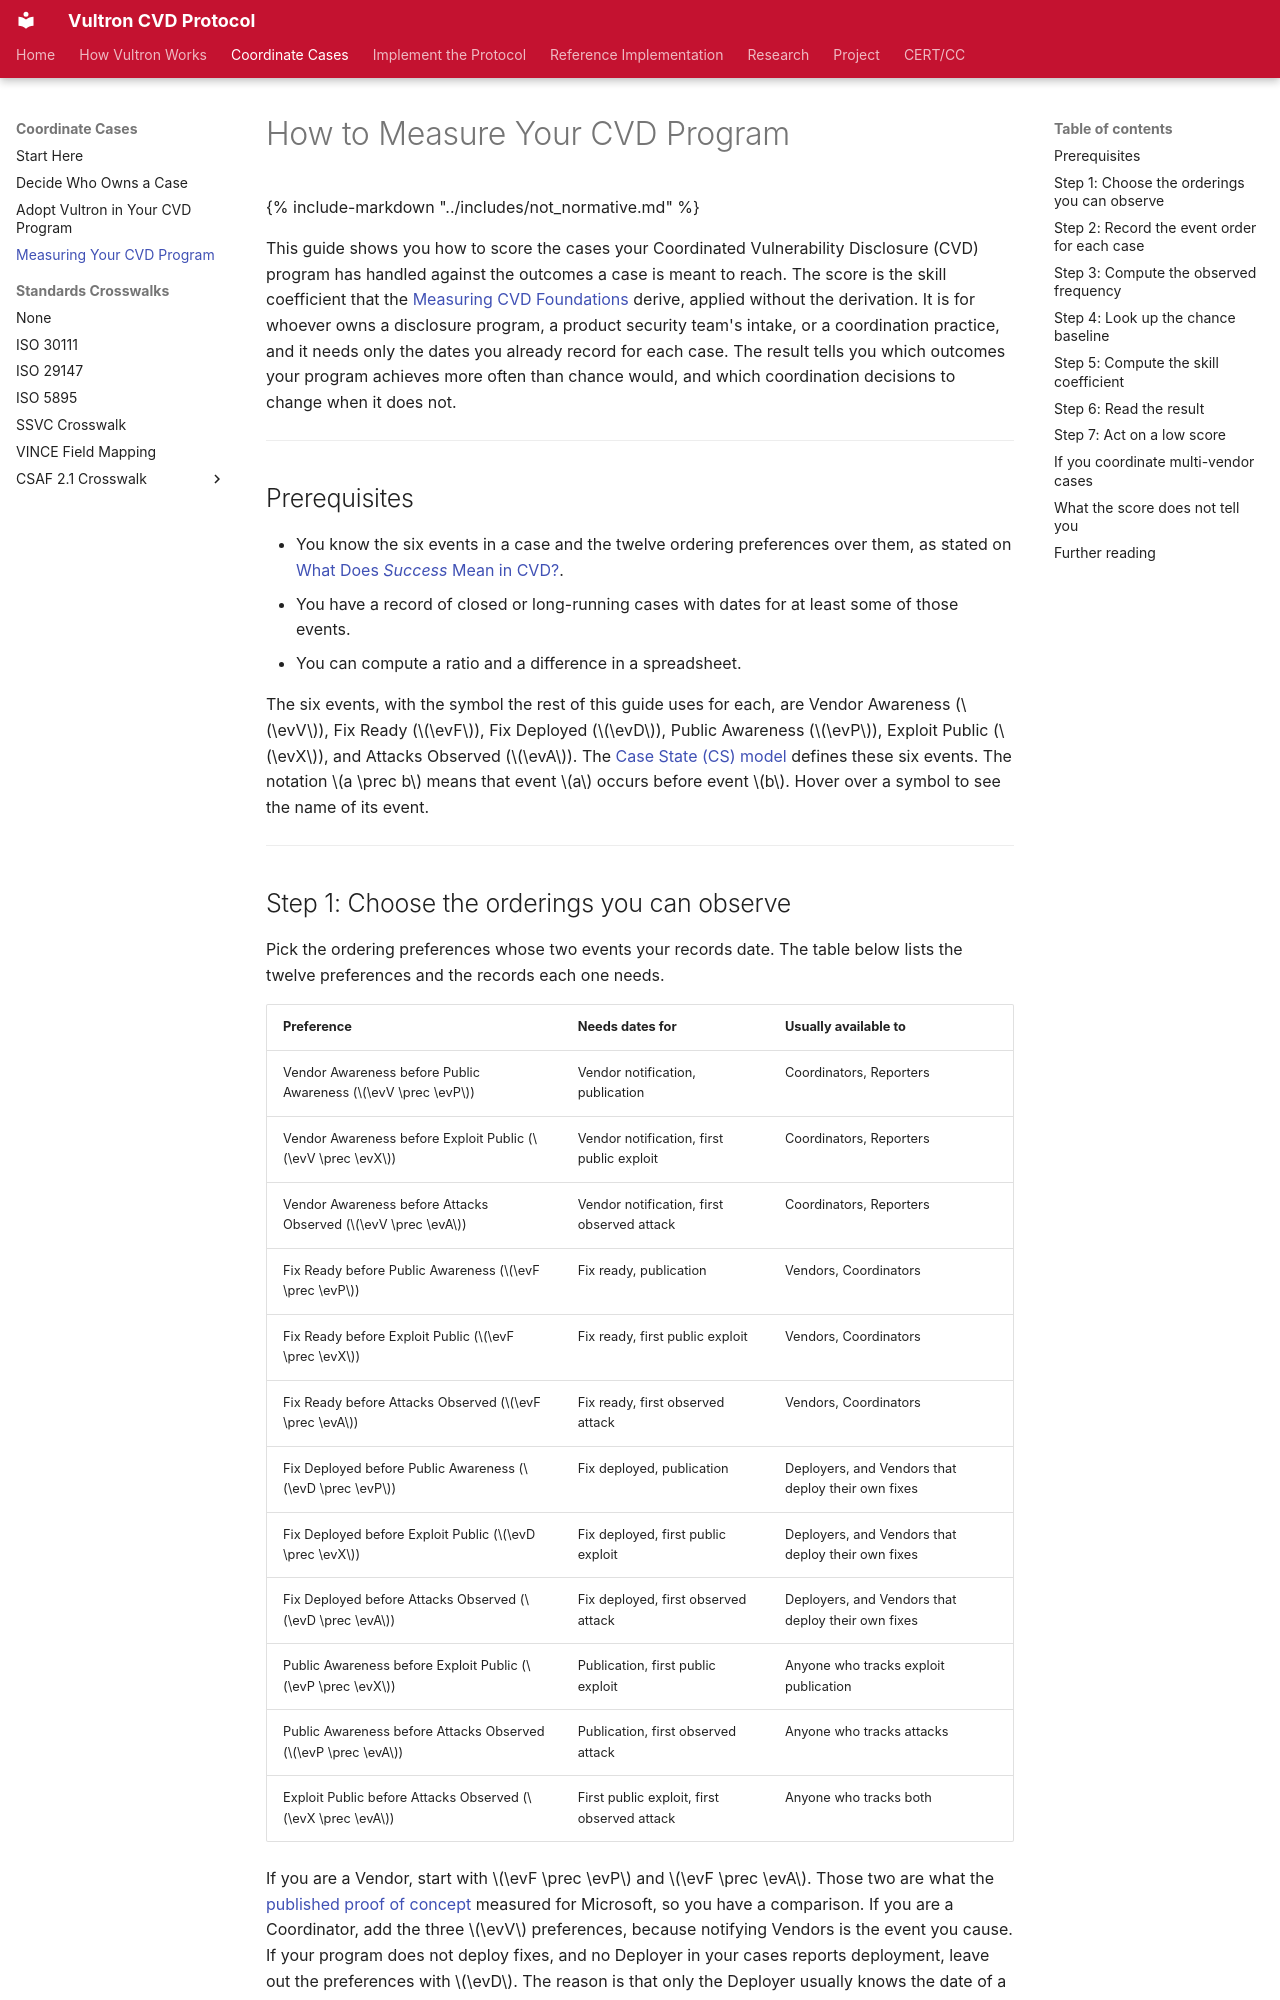

repository: CERTCC/Vultron · page: howto/measure_your_cvd_program/index.html · generator: mkdocs

---
description: >
  Score your own program's closed cases against the chance baseline from the
  Measuring CVD research, and read the result as a skill indicator you can act on.
stakeholder_type: [cvd-practitioner]
level: 300
page_type: how-to
subject: neutral
---

# How to Measure Your CVD Program

{% include-markdown "../includes/not_normative.md" %}

This guide shows you how to score the cases your Coordinated Vulnerability Disclosure (CVD) program has handled against the outcomes a case is meant to reach.
The score is the skill coefficient that the [Measuring CVD Foundations](../topics/measuring_cvd/foundations/index.md) derive, applied without the derivation.
It is for whoever owns a disclosure program, a product security team's intake, or a coordination practice, and it needs only the dates you already record for each case.
The result tells you which outcomes your program achieves more often than chance would, and which coordination decisions to change when it does not.

---

## Prerequisites

- You know the six events in a case and the twelve ordering preferences over them, as stated on [What Does *Success* Mean in CVD?](../topics/background/cvd_success.md).
- You have a record of closed or long-running cases with dates for at least some of those events.
- You can compute a ratio and a difference in a spreadsheet.

The six events, with the symbol the rest of this guide uses for each, are Vendor Awareness ($\evV$), Fix Ready ($\evF$), Fix Deployed ($\evD$), Public Awareness ($\evP$), Exploit Public ($\evX$), and Attacks Observed ($\evA$).
The [Case State (CS) model](../topics/process_models/cs/index.md) defines these six events.
The notation $a \prec b$ means that event $a$ occurs before event $b$.
Hover over a symbol to see the name of its event.

---
